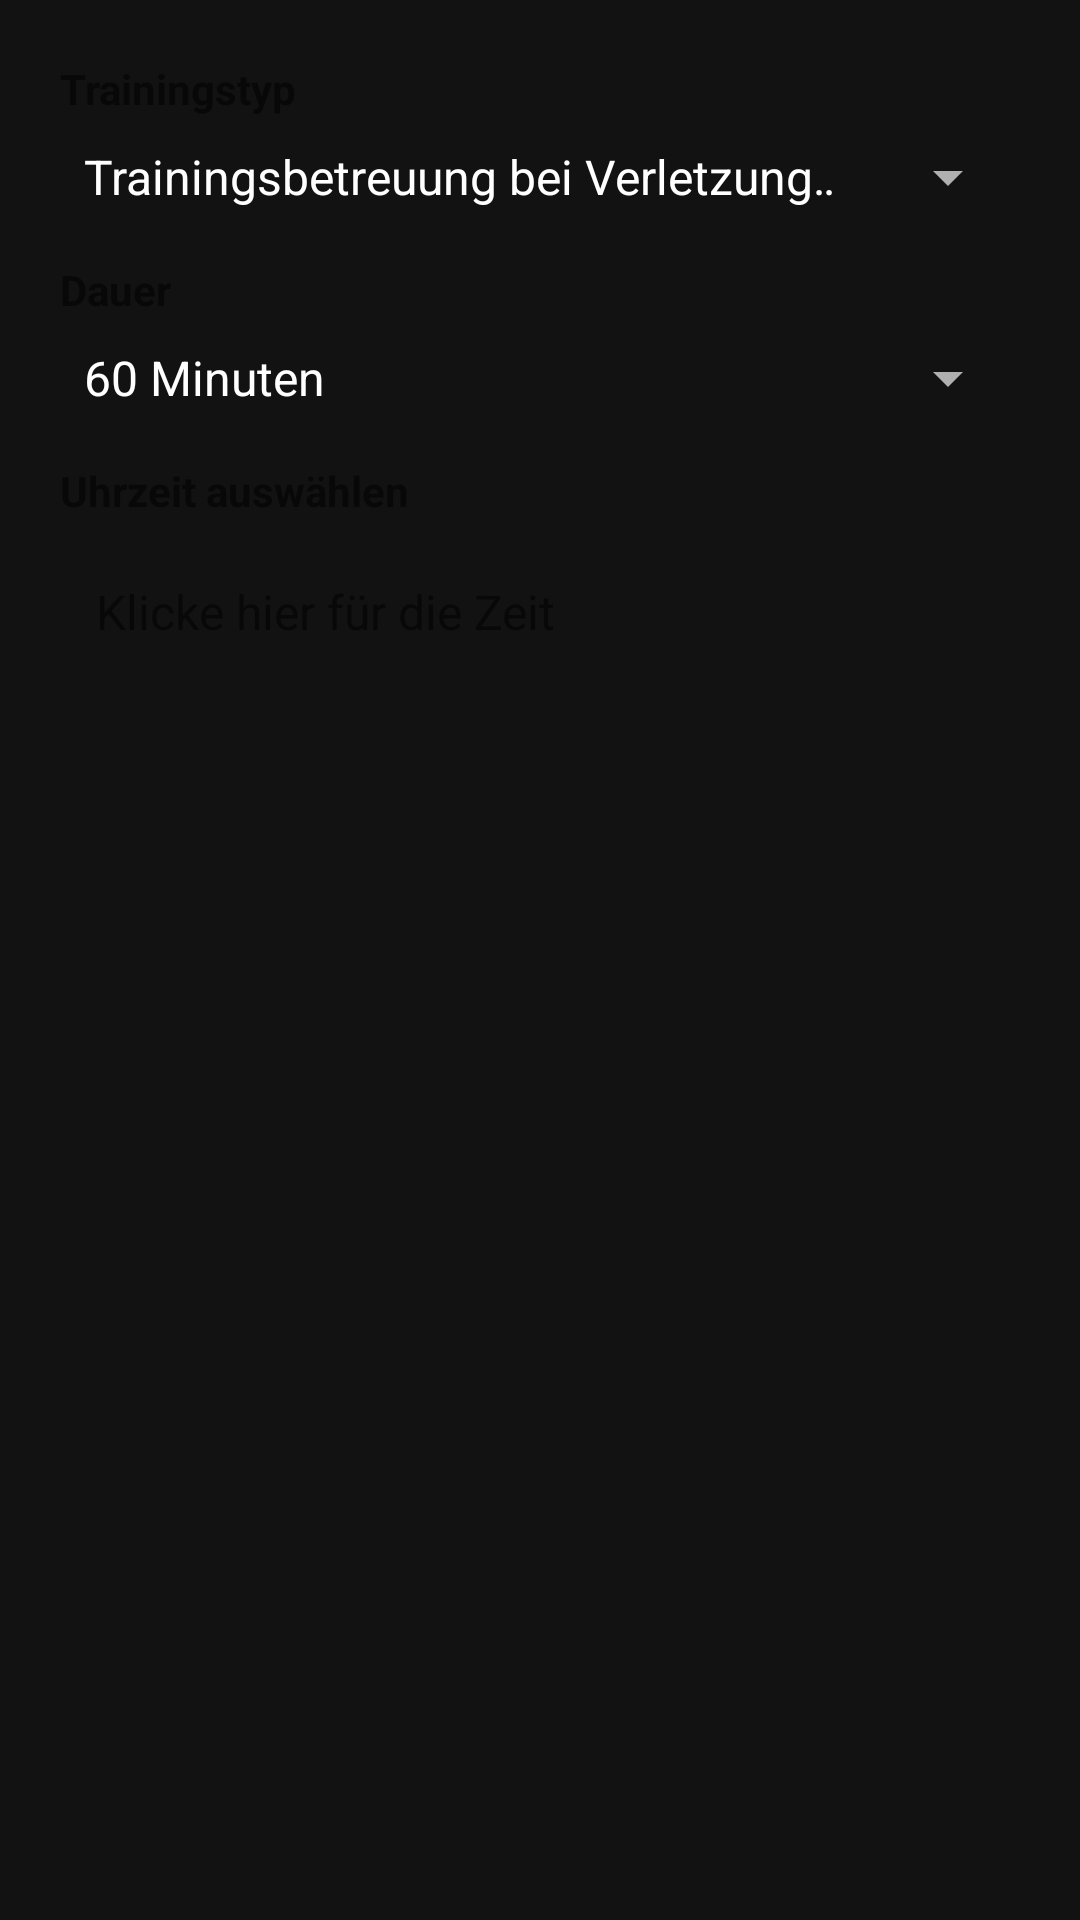

The Android layout XML behind this screen, and the referenced resources:
<!-- AndroidManifest.xml: application theme Theme.Abgabe1_LG -->
<!-- res/layout/dialog_add_slot.xml -->
<?xml version="1.0" encoding="utf-8"?>
<LinearLayout xmlns:android="http://schemas.android.com/apk/res/android"
    android:layout_width="match_parent"
    android:layout_height="wrap_content"
    android:orientation="vertical"
    android:padding="20dp">

    <TextView
        android:layout_width="wrap_content"
        android:layout_height="wrap_content"
        android:text="Trainingstyp"
        android:textStyle="bold" />

    <Spinner
        android:id="@+id/spinner_type"
        android:layout_width="match_parent"
        android:layout_height="wrap_content"
        android:layout_marginTop="8dp"
        android:entries="@array/training_types" />

    <TextView
        android:layout_width="wrap_content"
        android:layout_height="wrap_content"
        android:layout_marginTop="16dp"
        android:text="Dauer"
        android:textStyle="bold" />

    <Spinner
        android:id="@+id/spinner_duration"
        android:layout_width="match_parent"
        android:layout_height="wrap_content"
        android:layout_marginTop="8dp"
        android:entries="@array/training_durations" />

    <TextView
        android:layout_width="wrap_content"
        android:layout_height="wrap_content"
        android:layout_marginTop="16dp"
        android:text="Uhrzeit auswählen"
        android:textStyle="bold" />

    <TextView
        android:id="@+id/text_time_select"
        android:layout_width="match_parent"
        android:layout_height="wrap_content"
        android:layout_marginTop="8dp"
        android:background="?android:attr/selectableItemBackground"
        android:padding="12dp"
        android:text="Klicke hier für die Zeit"
        android:textSize="16sp" />

</LinearLayout>
<!-- resources referenced by this layout -->
<resources>
  <string-array name="training_durations">
          <item>60 Minuten</item>
          <item>90 Minuten</item>
      </string-array>
  <string-array name="training_types">
          <item>Trainingsbetreuung bei Verletzung im Gym</item>
          <item>Fussballspezifisches Training auf dem Platz</item>
      </string-array>
  <style name="Theme.Abgabe1_LG" parent="Theme.MaterialComponents.DayNight.NoActionBar">
          <item name="colorPrimary">@color/fcc_blue</item>
          <item name="colorOnPrimary">@color/white</item>
          <item name="colorSecondary">@color/fcc_yellow</item>
          <item name="colorOnSecondary">@color/background_dark</item>
  
          <item name="android:colorBackground">@color/background_dark</item>
          <item name="colorSurface">@color/surface_dark</item>
          <item name="colorOnSurface">@color/white</item>
          <item name="colorSurfaceVariant">@color/surface_variant</item>
          <item name="colorOnSurfaceVariant">@color/white</item>
  
          <item name="android:textColorPrimary">@color/white</item>
          <item name="android:textColorSecondary">@color/text_secondary</item>
          
          
          <item name="materialAlertDialogTheme">@style/App.Theme.Dialog</item>
          <item name="alertDialogTheme">@style/App.Theme.Dialog</item>
  
          <item name="android:statusBarColor">@color/background_dark</item>
          <item name="android:windowLightStatusBar">false</item>
  
          <item name="shapeAppearanceLargeComponent">@style/ShapeAppearance.App.LargeComponent</item>
          <item name="shapeAppearanceMediumComponent">@style/ShapeAppearance.App.MediumComponent</item>
          <item name="shapeAppearanceSmallComponent">@style/ShapeAppearance.App.SmallComponent</item>
          
          <item name="materialButtonStyle">@style/Widget.App.Button</item>
      </style>
  <color name="fcc_blue">#143A83</color>
  <color name="white">#FFFFFF</color>
  <color name="fcc_yellow">#FFC107</color>
  <color name="background_dark">#121212</color>
  <color name="surface_dark">#1E1E1E</color>
  <color name="surface_variant">#2C2C2E</color>
  <color name="text_secondary">#B0B0B0</color>
  <style name="App.Theme.Dialog" parent="Theme.MaterialComponents.DayNight.Dialog.Alert">
          <item name="android:windowBackground">@color/surface_dark</item>
          <item name="android:textColorPrimary">@color/white</item>
          <item name="android:textColorSecondary">@color/text_secondary</item>
          <item name="colorAccent">@color/fcc_yellow</item>
          <item name="buttonBarPositiveButtonStyle">@style/Widget.App.Button.Text</item>
          <item name="buttonBarNegativeButtonStyle">@style/Widget.App.Button.Text</item>
      </style>
  <style name="ShapeAppearance.App.LargeComponent" parent="ShapeAppearance.MaterialComponents.LargeComponent">
          <item name="cornerSize">28dp</item>
      </style>
  <style name="ShapeAppearance.App.MediumComponent" parent="ShapeAppearance.MaterialComponents.MediumComponent">
          <item name="cornerSize">16dp</item>
      </style>
  <style name="ShapeAppearance.App.SmallComponent" parent="ShapeAppearance.MaterialComponents.SmallComponent">
          <item name="cornerSize">8dp</item>
      </style>
  <style name="Widget.App.Button" parent="Widget.MaterialComponents.Button">
          <item name="shapeAppearance">@style/ShapeAppearance.App.LargeComponent</item>
          <item name="android:insetTop">0dp</item>
          <item name="android:insetBottom">0dp</item>
          <item name="android:textAllCaps">false</item>
      </style>
  <style name="Widget.App.Button.Text" parent="Widget.MaterialComponents.Button.TextButton">
          <item name="android:textColor">@color/fcc_yellow</item>
      </style>
</resources>
